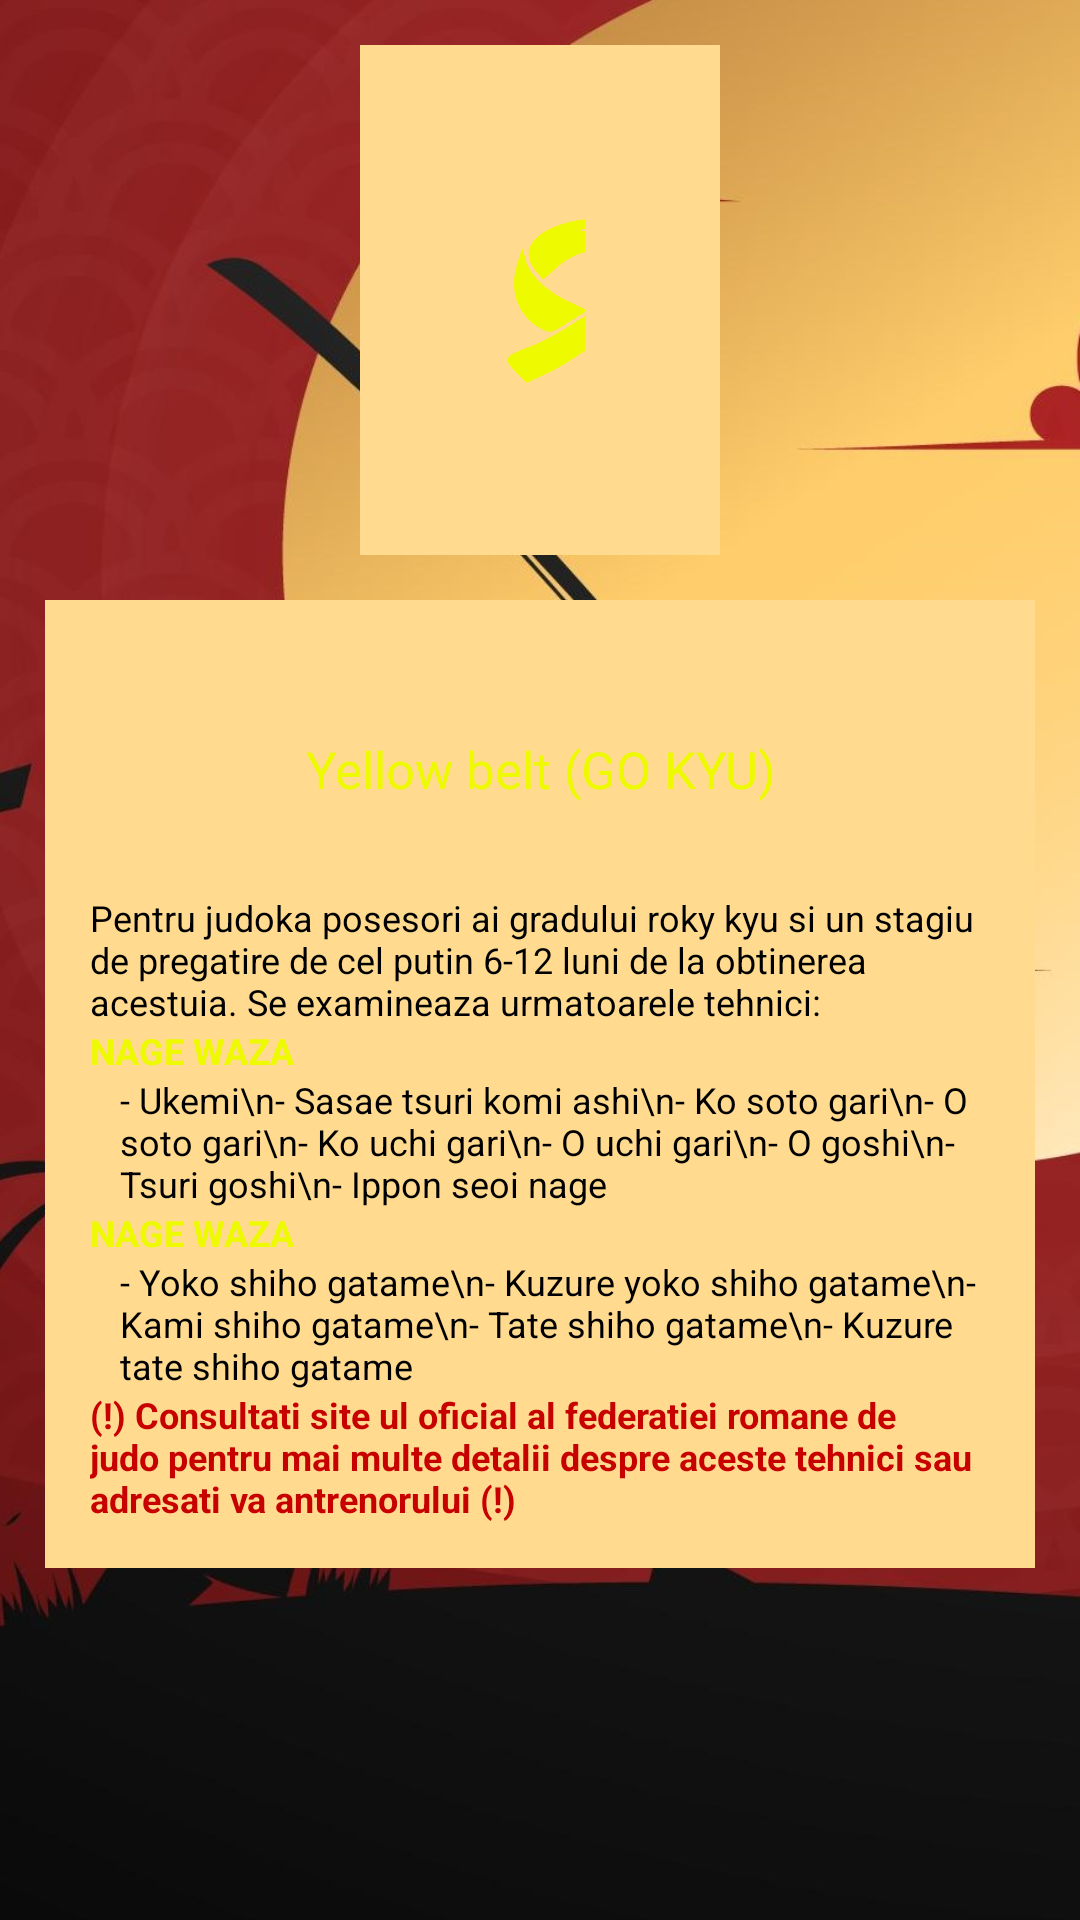

Write the Android layout XML for this screen, with the resource values it uses.
<!-- AndroidManifest.xml: application theme Theme.FootballInteractionPT -->
<!-- res/layout/activity_yellow_belt.xml -->
<?xml version="1.0" encoding="utf-8"?>
<RelativeLayout xmlns:android="http://schemas.android.com/apk/res/android"
    xmlns:tools="http://schemas.android.com/tools"
    android:layout_width="match_parent"
    android:layout_height="match_parent"
    xmlns:app="http://schemas.android.com/apk/res-auto"
    android:background="@drawable/rosu_judo"
    tools:context=".All_JudoBelts_classes.Yellow_belt">

    <LinearLayout
        android:layout_width="match_parent"
        android:layout_height="match_parent"
        android:orientation="vertical"
        android:weightSum="10"
        tools:ignore="ExtreText">


        <RelativeLayout
            android:id="@+id/RL_yellowBelt"
            android:layout_width="match_parent"
            android:layout_height="wrap_content"
            android:layout_marginStart="120dp"
            android:layout_marginTop="15dp"
            android:layout_marginEnd="120dp"
            android:layout_marginBottom="0dp"
            android:background="@color/crem"
            android:padding="15dp">

            <TextView
                android:id="@+id/YellowBelt_image"
                android:layout_width="match_parent"
                android:layout_height="wrap_content"
                android:layout_marginStart="30dp"
                android:layout_marginTop="30dp"
                android:layout_marginEnd="30dp"
                android:layout_marginBottom="30dp"
                android:drawableLeft="@drawable/ic_yellow_belt_80__2_"
                android:drawablePadding="50dp"
                android:text=""
                android:textAlignment="center"
                android:textAppearance="@style/TextAppearance.AppCompat.Headline"
                android:textSize="15sp" />
        </RelativeLayout>

        <RelativeLayout
            android:id="@+id/RL2_YellowBelt"
            android:layout_width="match_parent"
            android:layout_height="wrap_content"
            android:layout_margin="15dp"
            android:background="@color/crem"
            android:padding="15dp">

            <TextView
                android:id="@+id/Yellow_belt_text"
                android:layout_width="match_parent"
                android:layout_height="wrap_content"
                android:layout_marginStart="30dp"
                android:layout_marginTop="30dp"
                android:layout_marginEnd="30dp"
                android:layout_marginBottom="30dp"
                android:text="Yellow belt (GO KYU)"
                android:textAlignment="center"
                android:textAppearance="@style/TextAppearance.AppCompat.Headline"
                android:textColor="@color/yellow"
                android:textSize="17dp" />

            <TextView
                android:id="@+id/Introduction_yellowBelt"
                android:layout_width="wrap_content"
                android:layout_height="wrap_content"
                android:layout_below="@+id/Yellow_belt_text"
                android:text="Pentru judoka posesori ai gradului roky kyu si un stagiu de pregatire de cel putin 6-12 luni de la obtinerea acestuia. Se examineaza urmatoarele tehnici:"
                android:textColor="@color/black"
                android:textSize="12dp" />

            <TextView
                android:id="@+id/NageWazaText_yellowBelt"
                android:layout_width="wrap_content"
                android:layout_height="wrap_content"
                android:layout_below="@+id/Introduction_yellowBelt"
                android:text="NAGE WAZA"
                android:textColor="@color/yellow"
                android:textStyle="bold"
                android:textSize="12dp"/>

            <TextView
                android:id="@+id/NageWazaDetails_yellowBelt"
                android:layout_width="wrap_content"
                android:layout_height="wrap_content"
                android:layout_below="@+id/NageWazaText_yellowBelt"
                android:layout_marginLeft="10dp"
                android:textSize="12dp"
                android:text="- Ukemi\n- Sasae tsuri komi ashi\n- Ko soto gari\n- O soto gari\n- Ko uchi gari\n- O uchi gari\n- O goshi\n- Tsuri goshi\n- Ippon seoi nage"
                android:textColor="@color/black" />

            <TextView
                android:id="@+id/NeWazaText_yellowBelt"
                android:layout_width="wrap_content"
                android:layout_height="wrap_content"
                android:layout_below="@+id/NageWazaDetails_yellowBelt"
                android:text="NAGE WAZA"
                android:textColor="@color/yellow"
                android:textStyle="bold"
                android:textSize="12dp"/>
            <TextView
                android:id="@+id/NeWazaDetails_yellowBelt"
                android:layout_width="wrap_content"
                android:layout_height="wrap_content"
                android:layout_below="@+id/NeWazaText_yellowBelt"
                android:layout_marginLeft="10dp"
                android:textSize="12dp"
                android:text="- Yoko shiho gatame\n- Kuzure yoko shiho gatame\n- Kami shiho gatame\n- Tate shiho gatame\n- Kuzure tate shiho gatame"
                android:textColor="@color/black" />

            <TextView
                android:id="@+id/federatiaJudo_yellowBelt"
                android:layout_width="wrap_content"
                android:layout_height="wrap_content"
                android:layout_below="@+id/NeWazaDetails_yellowBelt"
                android:layout_marginTop="0dp"
                android:text="(!) Consultati site ul oficial al federatiei romane de judo pentru mai multe detalii despre aceste tehnici sau adresati va antrenorului (!)"
                android:textColor="@color/red"
                android:textSize="12dp"
                android:textStyle="bold" />





        </RelativeLayout>


        app:layout_constraintTop_toBottomOf="@+id/GridLayout_belts" />
    </LinearLayout>
</RelativeLayout>
<!-- resources referenced by this layout -->
<resources>
  <color name="black">#FF000000</color>
  <color name="crem">#ffda8f</color>
  <color name="red">#c70000</color>
  <color name="yellow"> #EDFA00</color>
  <!-- drawable ic_yellow_belt_80__2_: vector/xml drawable (drawable, 2088 chars, omitted) -->
  <!-- drawable rosu_judo: jpg bitmap (drawable, 113186 bytes) -->
  <style name="Theme.FootballInteractionPT" parent="Theme.AppCompat.Light.NoActionBar">
          
          <item name="colorPrimary">#c70000</item>
          <item name="colorPrimaryVariant">@color/purple_700</item>
          <item name="colorOnPrimary">@color/white</item>
          
          <item name="colorSecondary">@color/teal_200</item>
          <item name="colorSecondaryVariant">@color/teal_700</item>
          <item name="colorOnSecondary">@color/black</item>
          
          <item name="android:statusBarColor" tools:targetApi="l">?attr/colorPrimaryVariant</item>
          
      </style>
  <color name="purple_700">#FF3700B3</color>
  <color name="white">#FFFFFFFF</color>
  <color name="teal_200">#FF03DAC5</color>
  <color name="teal_700">#FF018786</color>
</resources>
